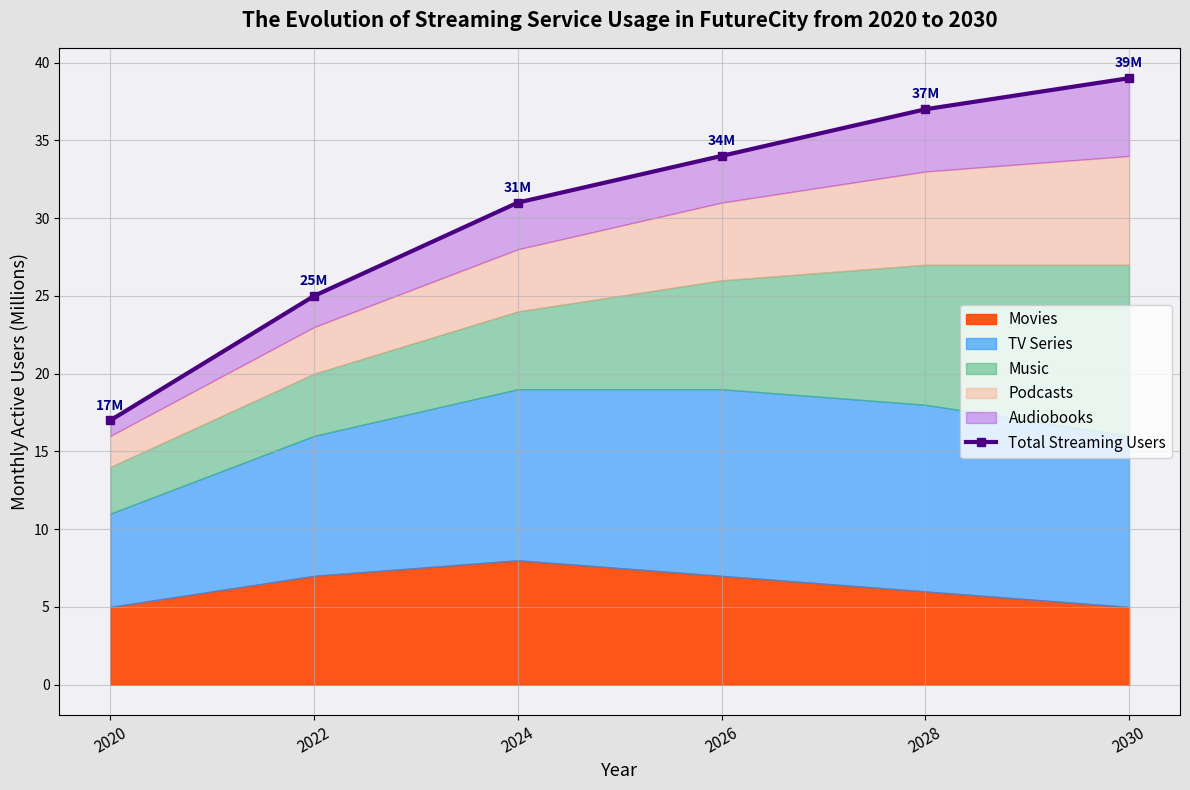

The matplotlib source for this figure:
import matplotlib.pyplot as plt
import numpy as np

years = np.array([2020, 2022, 2024, 2026, 2028, 2030])
movies_streaming = np.array([5, 7, 8, 7, 6, 5])
tv_series_streaming = np.array([6, 9, 11, 12, 12, 11])
music_streaming = np.array([3, 4, 5, 7, 9, 11])
podcast_streaming = np.array([2, 3, 4, 5, 6, 7])
audiobook_streaming = np.array([1, 2, 3, 3, 4, 5])

total_streaming = movies_streaming + tv_series_streaming + music_streaming + podcast_streaming + audiobook_streaming

fig, ax = plt.subplots(figsize=(12, 8))

ax.fill_between(years, 0, movies_streaming, label='Movies', color='#FF4500', alpha=0.9)
ax.fill_between(years, movies_streaming, movies_streaming + tv_series_streaming, label='TV Series', color='#1E90FF', alpha=0.6)
ax.fill_between(years, movies_streaming + tv_series_streaming, movies_streaming + tv_series_streaming + music_streaming, label='Music', color='#3CB371', alpha=0.5)
ax.fill_between(years, movies_streaming + tv_series_streaming + music_streaming, movies_streaming + tv_series_streaming + music_streaming + podcast_streaming, label='Podcasts', color='#FFA07A', alpha=0.4)
ax.fill_between(years, movies_streaming + tv_series_streaming + music_streaming + podcast_streaming, total_streaming, label='Audiobooks', color='#9400D3', alpha=0.3)

ax.plot(years, total_streaming, color='indigo', linewidth=3.0, linestyle='-', marker='s', label='Total Streaming Users')

for i, year in enumerate(years):
    ax.text(year, total_streaming[i] + 0.5, f'{total_streaming[i]}M', fontsize=10, ha='center', va='bottom', color='navy', weight='bold')

ax.set_title('The Evolution of Streaming Service Usage in FutureCity from 2020 to 2030', fontsize=15, weight='bold', pad=15)
ax.set_xlabel('Year', fontsize=13)
ax.set_ylabel('Monthly Active Users (Millions)', fontsize=13)

ax.set_xticks(years)
ax.set_xticklabels(years, fontsize=11, rotation=30)

ax.grid(visible=True, linestyle='-', alpha=0.6)
ax.legend(loc='center right', fontsize=11, frameon=True)

ax.set_facecolor('#F0F0F5')
fig.patch.set_facecolor('#E3E3E3')

plt.tight_layout()

plt.show()
